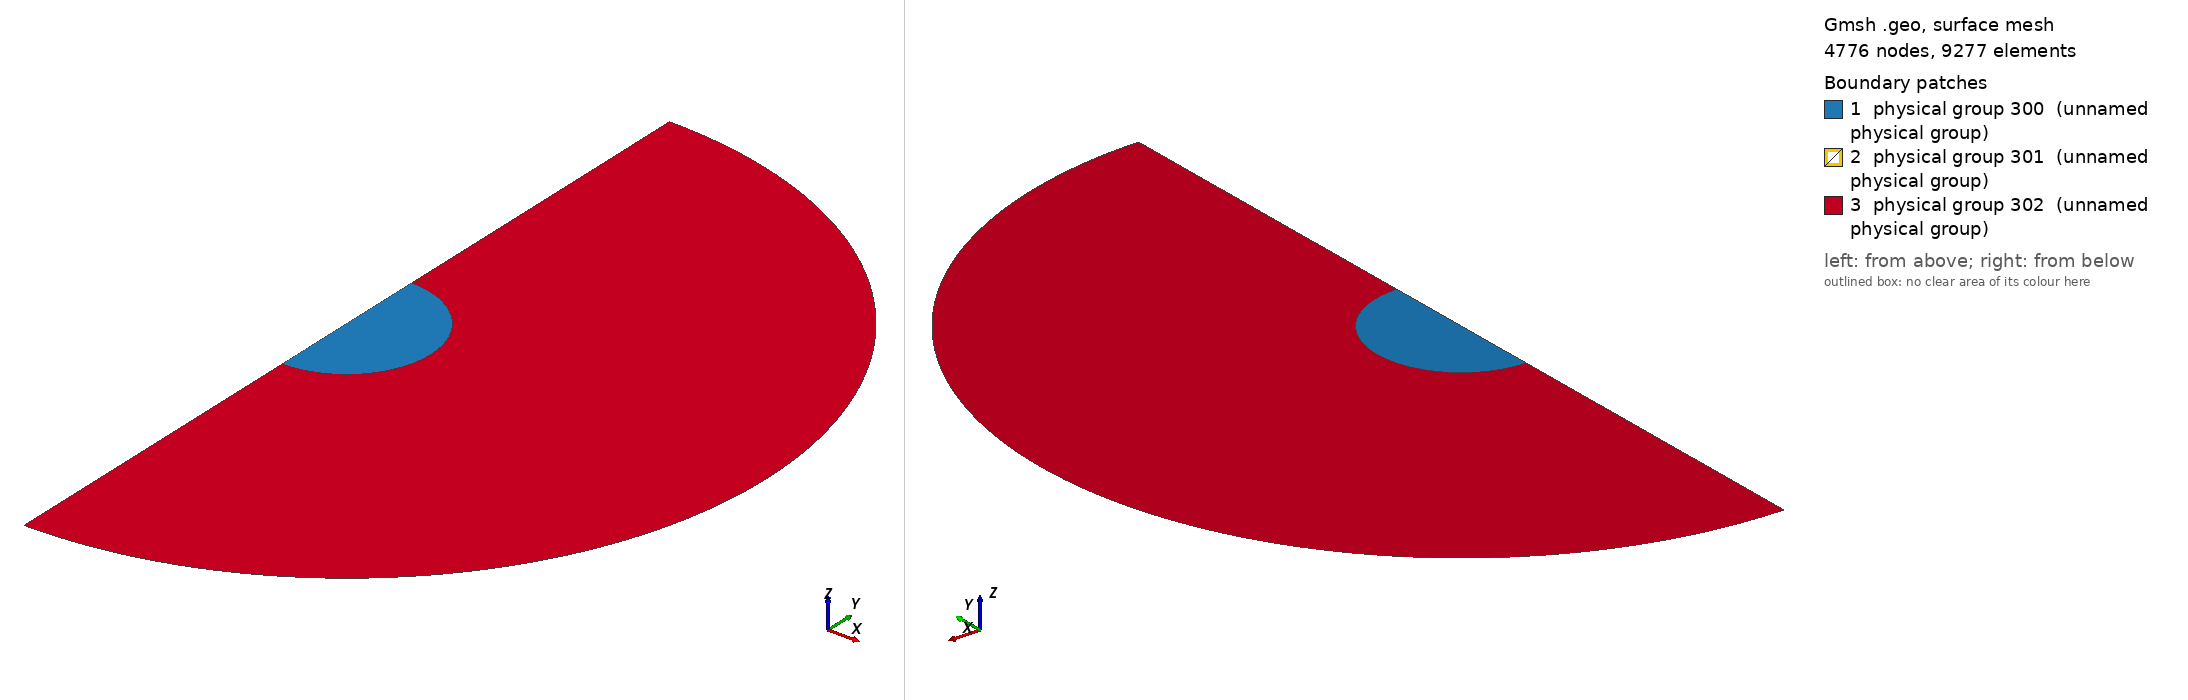

Gmsh geometry script, surface-meshed: 4776 nodes, 9277 surface elements. Boundary patches (legend numbers): 1 physical group 300 (unnamed physical group), 2 physical group 301 (unnamed physical group), 3 physical group 302 (unnamed physical group). Left view from above one corner, right view from below the opposite corner. Legend entries are the model's physical surfaces. The drawing asked Gmsh for element sizes between 1% and 20% of the model's largest extent; the script's own settings can give other sizes.

=== earth-sat_int.geo (drawn) ===
// Gmsh project created on Thu Sep 07 08:53:24 2023

ysat = 1.1;
Lsat = 5e-07;
Lcur = 2e-06;
Rcut = 5;
raison = 2.5;
maxSize = 0.2;
minSize = Lsat/40;
Ngamma = 150;
circleSize = 0.008;

Point(1) = {0, 0, 0, 1.0};
//+
Point(2) = {0, -Rcut, 0, 1.0};
//+
Point(3) = {0, -1, 0, 1.0};
//+
Point(4) = {0, 1, 0, 1.0};
//+
Point(5) = {0, Rcut, 0, 1.0};
//+
Point(6) = {0, ysat-Lsat/2, 0, 1.0};
//+
Point(7) = {Lsat/2, ysat-Lsat/2, 0, 1.0};
//+
Point(8) = {Lsat/2, ysat+Lsat/2, 0, 1.0};
//+
Point(9) = {0, ysat+Lsat/2, 0, 1.0};
//+
Line(3) = {2, 3};
//+
Line(4) = {3, 1};
//+
Line(5) = {1, 4};
//+
Line(6) = {6, 7};
//+
Line(7) = {7, 8};
//+
Line(8) = {8, 9};
//+
Line(9) = {9, 6};
//+
Circle(1) = {2, 1, 5};
//+
Circle(2) = {3, 1, 4};
//+
Curve Loop(1) = {2, -5, -4};
//+
Plane Surface(1) = {1};
//+
Curve Loop(2) = {6, 7, 8, 9};
//+
Plane Surface(2) = {2};
//+
Physical Surface(300) = {1};
//+
Physical Surface(301) = {2};
//+
Physical Surface(302) = {};
//+
Physical Curve(200) = {1};

For t In {0:11}
  Lcur *= raison;
  ind = 10 + 4*t;
  ind_prev = ind - 4;
  lnd = 10 + 5*t;
  lnd_prev = lnd - 5;
  jnd = 3 + t;
  jnd_prev = jnd - 1;
  Point(ind+0) = {0, ysat-Lcur/2, 0, 1.0};
  Point(ind+1) = {Lcur/2, ysat-Lcur/2, 0, 1.0};
  Point(ind+2) = {Lcur/2, ysat+Lcur/2, 0, 1.0};
  Point(ind+3) = {0, ysat+Lcur/2, 0, 1.0};
  Line(lnd+0) = {ind_prev+0, ind+0};
  Line(lnd+1) = {ind+0, ind+1};
  Line(lnd+2) = {ind+1, ind+2};
  Line(lnd+3) = {ind+2, ind+3};
  Line(lnd+4) = {ind+3, ind_prev+3};
  Curve Loop(jnd) = {lnd+0, lnd+1, lnd+2, lnd+3, lnd+4, -(lnd_prev+3), -(lnd_prev+2), -(lnd_prev+1)};
  Plane Surface(jnd) = {jnd};
  Physical Surface(302) += {jnd};
EndFor

Line(lnd+5) = {4, ind+0};
Line(lnd+6) = {ind+3, 5};
Curve Loop(jnd+1) = {3, 2, lnd+5, lnd+1, lnd+2, lnd+3, lnd+6, -1};
Plane Surface(jnd+1) = {jnd+1};
Physical Surface(302) += {jnd+1};


// Mesh options

Transfinite Curve{1} = Ngamma;
//Transfinite Curve{6} = Lsat/(2*minSize);
//Transfinite Curve{7} = 3*Lsat/minSize;
//Transfinite Curve{8} = Lsat/(2*minSize);
//Transfinite Curve{9} = 3*Lsat/minSize;
//Transfinite Surface {2};

Field[1] = Distance;
Field[1].CurvesList = {2};
Field[1].Sampling = 1000;

Field[2] = Threshold;
Field[2].DistMax = Rcut+2;
Field[2].DistMin = 0;
Field[2].InField = 1;
Field[2].SizeMax = maxSize;
Field[2].SizeMin = circleSize;

Field[3] = Box;
Field[3].VIn = minSize;
Field[3].VOut = maxSize;
Field[3].XMin = 0.0;
Field[3].XMax = Lsat/2;
Field[3].YMin = ysat - Lsat/2;
Field[3].YMax = ysat + Lsat/2;
Field[3].Thickness = 50*Lcur;

Field[4] = Min;
Field[4].FieldsList = {2, 3};

Background Field = 4;

Mesh.Algorithm = 6; // Frontal-Delaunay for 2D meshes

Mesh.MeshSizeFromPoints = 0;
Mesh.MeshSizeFromCurvature = 0;
Mesh.MeshSizeExtendFromBoundary = 0;
Mesh.Smoothing = 10;
